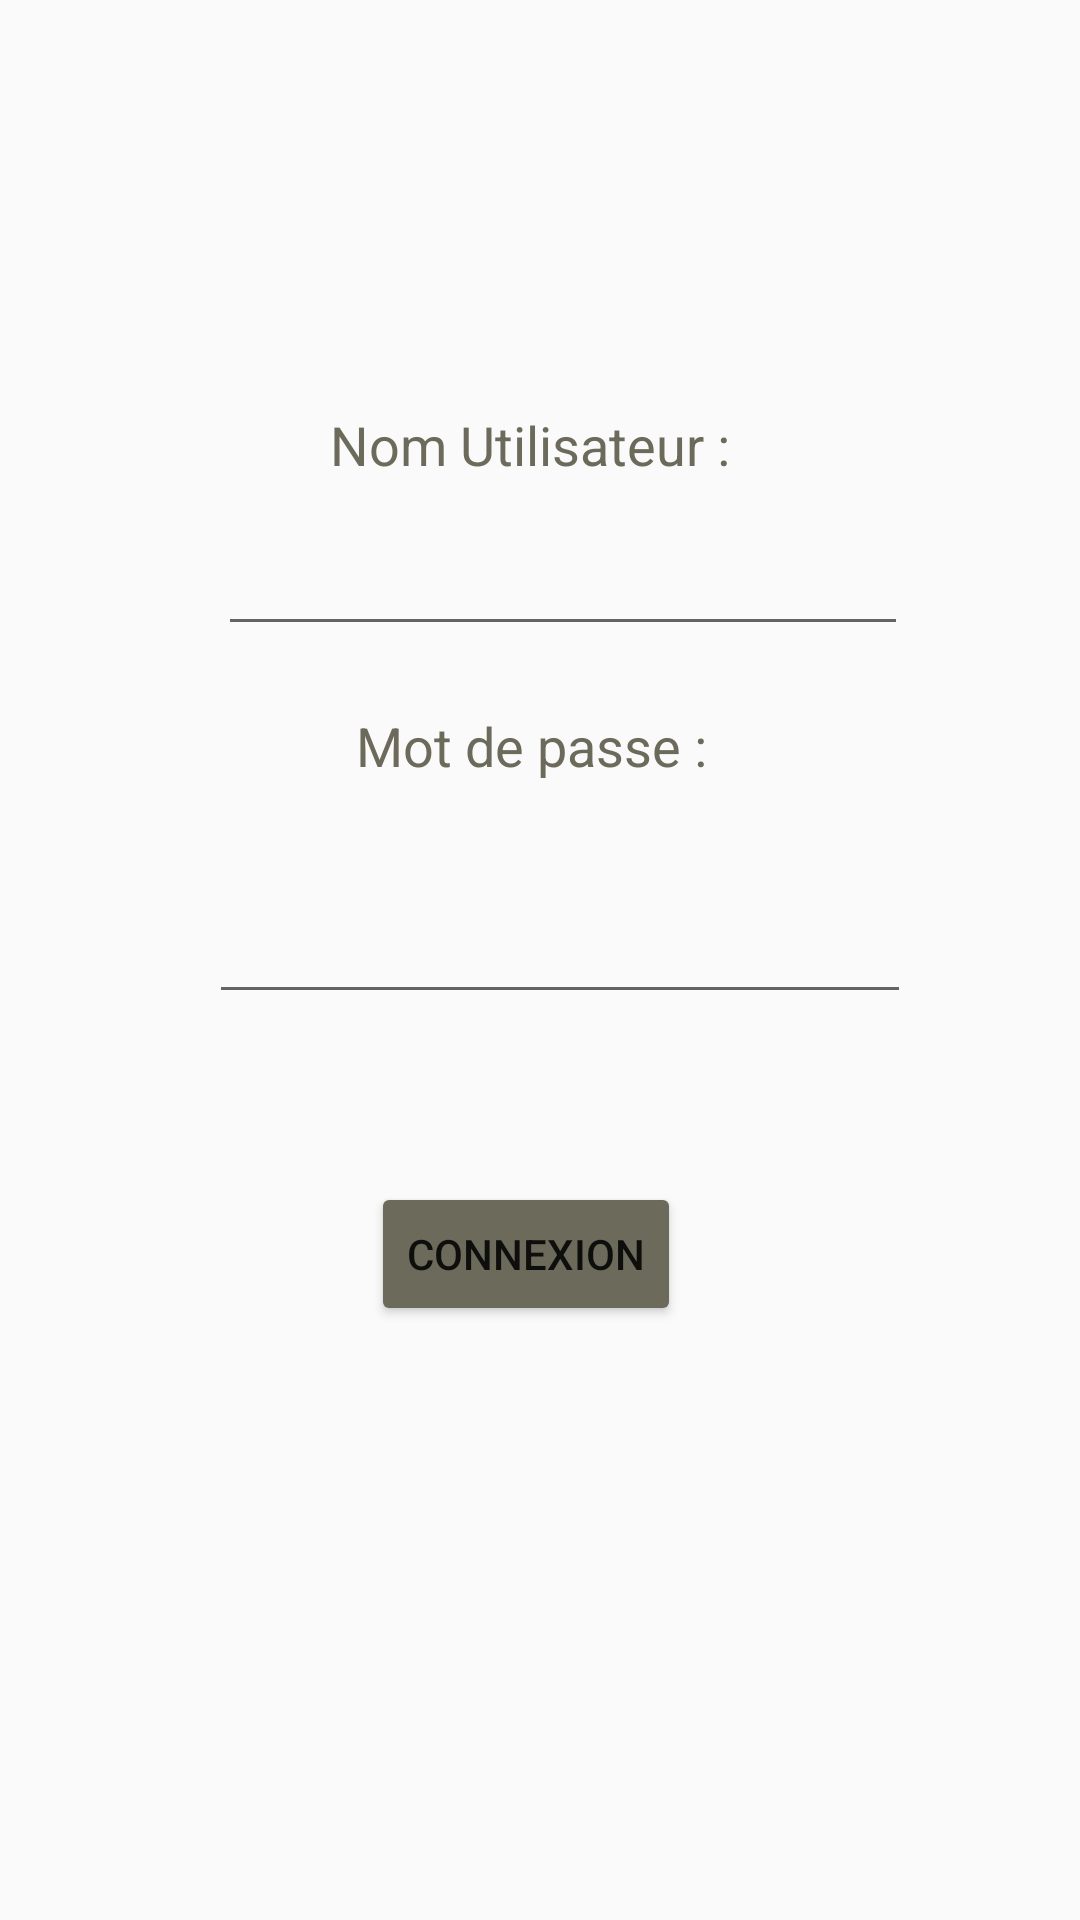

Android layout source for this screen:
<!-- AndroidManifest.xml: activity theme Theme.AppCompat.Light -->
<!-- res/layout/activity_main.xml -->
<?xml version="1.0" encoding="utf-8"?>
<androidx.constraintlayout.widget.ConstraintLayout
    xmlns:android="http://schemas.android.com/apk/res/android"
    xmlns:app="http://schemas.android.com/apk/res-auto"
    xmlns:tools="http://schemas.android.com/tools"
    android:layout_width="match_parent"
    android:layout_height="match_parent"
    tools:context=".MainActivity">
    <TextView
        android:id="@+id/tvusername"
        android:layout_width="wrap_content"
        android:layout_height="wrap_content"
        android:text="@string/username"

        android:textAppearance="@style/TextAppearance.AppCompat.Medium"
        android:textColor="#6C6A5B"
        app:layout_constraintBottom_toTopOf="@+id/tvPassword"
        app:layout_constraintEnd_toEndOf="parent"
        app:layout_constraintHorizontal_bias="0.485"
        app:layout_constraintStart_toStartOf="parent"
        app:layout_constraintTop_toTopOf="parent"
        app:layout_constraintVertical_bias="0.641" />
    <EditText
        android:id="@+id/etusername"
        android:layout_width="230dp"
        android:layout_height="39dp"
        android:layout_marginTop="16dp"
        android:ems="10"
        android:gravity="start|top"
        android:inputType="textMultiLine"
        android:textColor="#6C6A5B"
        app:layout_constraintEnd_toEndOf="parent"
        app:layout_constraintHorizontal_bias="0.558"
        app:layout_constraintStart_toStartOf="parent"
        app:layout_constraintTop_toBottomOf="@+id/tvusername"
        />
    <TextView
        android:id="@+id/tvPassword"
        android:layout_width="wrap_content"
        android:layout_height="wrap_content"
        android:text="@string/password"

        android:textAppearance="@style/TextAppearance.AppCompat.Medium"
        android:textColor="#6C6A5B"
        app:layout_constraintBottom_toBottomOf="parent"
        app:layout_constraintEnd_toEndOf="parent"
        app:layout_constraintHorizontal_bias="0.489"
        app:layout_constraintStart_toStartOf="parent"
        app:layout_constraintTop_toTopOf="parent"
        app:layout_constraintVertical_bias="0.384" />
    <Button
        android:id="@+id/button"
        android:layout_width="wrap_content"
        android:layout_height="wrap_content"
        android:layout_marginTop="56dp"
        android:text="@string/login"
        app:backgroundTint="#6C6A5B"
        app:layout_constraintEnd_toEndOf="parent"
        app:layout_constraintHorizontal_bias="0.482"
        app:layout_constraintStart_toStartOf="parent"
        app:layout_constraintTop_toBottomOf="@+id/etpassword"
        />
    <EditText
        android:id="@+id/etpassword"
        android:layout_width="234dp"
        android:layout_height="46dp"
        android:ems="10"
        android:inputType="textPassword"
        android:textColor="#6C6A5B"
        app:layout_constraintBottom_toBottomOf="parent"
        app:layout_constraintEnd_toEndOf="parent"
        app:layout_constraintHorizontal_bias="0.552"
        app:layout_constraintStart_toStartOf="parent"
        app:layout_constraintTop_toBottomOf="@+id/tvPassword"
        app:layout_constraintVertical_bias="0.094" />
</androidx.constraintlayout.widget.ConstraintLayout>
<!-- resources referenced by this layout -->
<resources>
  <string name="login">Connexion</string>
  <string name="password">Mot de passe :</string>
  <string name="username">Nom Utilisateur :</string>
</resources>
